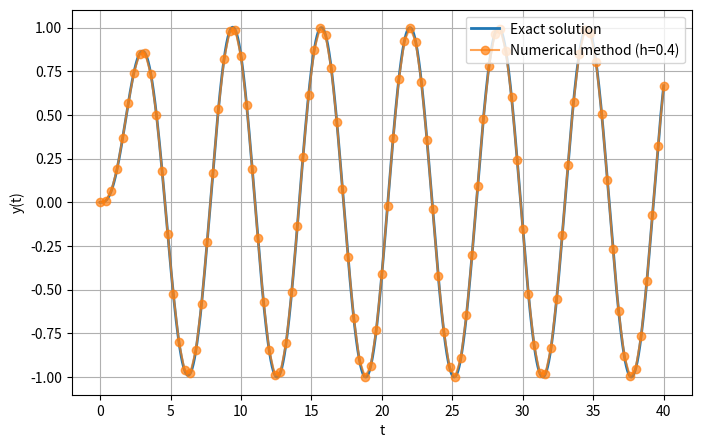

The matplotlib source for this figure:
import numpy as np
import matplotlib.pyplot as plt

gamma = 1.0
omega = 1

def y_exact(t):
    t = np.asarray(t, dtype=float) 

    Omega = 0.5 * np.sqrt(4 - gamma**2)
    Delta = (1 - omega**2)**2 + gamma**2 * omega**2

    homo = np.exp(-gamma * t / 2) * (
        (gamma * omega / Delta) * np.cos(Omega * t)
        + (omega * (omega**2 + gamma**2 / 2 - 1) / (Delta * Omega))
        * np.sin(Omega * t)
    )

    ps = (
        (1 - omega**2) * np.sin(omega * t)
        - gamma * omega * np.cos(omega * t)
    ) / Delta

    return homo + ps  

x_euler = np.array([0.0, 0.4, 0.8, 1.2, 1.6, 2.0, 2.4, 2.8, 3.2, 3.6, 4.0, 4.4, 4.8, 5.2, 5.6, 6.0, 6.4, 6.8, 7.2, 7.6, 8.0, 8.4, 8.8, 9.2, 9.6, 10.0, 10.4, 10.8, 11.2, 11.6, 12.0, 12.4, 12.8, 13.2, 13.6, 14.0, 14.4, 14.8, 15.2, 15.6, 16.0, 16.4, 16.8, 17.2, 17.6, 18.0, 18.4, 18.8, 19.2, 19.6, 20.0, 20.4, 20.8, 21.2, 21.6, 22.0, 22.4, 22.8, 23.2, 23.6, 24.0, 24.4, 24.8, 25.2, 25.6, 26.0, 26.4, 26.8, 27.2, 27.6, 28.0, 28.4, 28.8, 29.2, 29.6, 30.0, 30.4, 30.8, 31.2, 31.6, 32.0, 32.4, 32.8, 33.2, 33.6, 34.0, 34.4, 34.8, 35.2, 35.6, 36.0, 36.4, 36.8, 37.2, 37.6, 38.0, 38.4, 38.8, 39.2, 39.6, 40.0])

y_euler = np.array([0.0, 0.009536127878162938, 0.06622837093663349, 0.18888805428486474, 0.3668152874336246, 0.5666542578575519, 0.7429358334482761, 0.8499198922473303, 0.852462675899841, 0.7340543539956574, 0.5008151583012012, 0.18100071645162558, -0.17966413549277888, -0.5258365897953208, -0.8021295754697279, -0.962720378649513, -0.9793555023342533, -0.8464185987529906, -0.5822360809027141, -0.22642186104162682, 0.16629096165888752, 0.5347186275040509, 0.8209860067756998, 0.9797990540895805, 0.9857371997524399, 0.8373939110715519, 0.5576998581150108, 0.1903731085950146, -0.206942274745204, -0.5717614726298751, -0.8466273259720489, -0.9881972386643646, -0.9741078683277586, -0.8065289451953729, -0.511841712222303, -0.13649072870786438, 0.2603368682742107, 0.6160487582813163, 0.8745266140937394, 0.9949863396487101, 0.9584194397579422, 0.7705975689483233, 0.4611650964961781, 0.07896237470952416, -0.31568228159998274, -0.6604751223295922, -0.9009905899916489, -0.9992634247679153, -0.9397825785210349, -0.7319404520460217, -0.40855060969807233, -0.02066785694312767, 0.37047162009372914, 0.7031176370897706, 0.9247546744813311, 1.000392721445073, 0.9180913418563194, 0.6908448073241122, 0.3545306471150969, -0.03775453338040474, -0.42407773829442025, -0.743447345517448, -0.945442265532786, -0.9981722669023091, -0.8933127082876559, -0.6474188008823555, -0.2993119038801716, 0.09604950529622991, 0.4762465514497748, 0.7812545130845185, 0.9629193906235592, 0.9925603513142037, 0.8654977927224377, 0.6017921432339783, 0.24307675880111107, -0.1540150687789319, -0.5267912619625186, -0.8163986556696305, -0.9771146153047403, -0.9835656328620598, -0.8347332438002163, -0.5541148186319161, -0.18601384379177988, 0.21145462519814023, 0.575539053225044, 0.8487585129807597, 0.9879776591143861, 0.9712168503662358, 0.801122251215221, 0.5045480603388779, 0.12831682285024032, -0.26817282020859085, -0.6223238713114931, -0.8782236659888227, -0.9954712531060799, -0.9555558166511459, -0.7647791264955913, -0.4532606274264283, -0.0701822410223244, 0.3239763783951322, 0.6669862513801652] )

x_fine = np.linspace(x_euler.min(), x_euler.max(), 4000)
y_fine = y_exact(x_fine)

h = x_euler[1] - x_euler[0]

plt.figure(figsize=(8, 5))
plt.plot(x_fine, y_fine, label="Exact solution", linewidth=2)
plt.plot(x_euler, y_euler, 'o-', label=f"Numerical method (h={h:g})", alpha=0.7)

plt.xlabel("t")
plt.ylabel("y(t)")
plt.legend(loc="upper right")

plt.grid(True)
plt.show()
